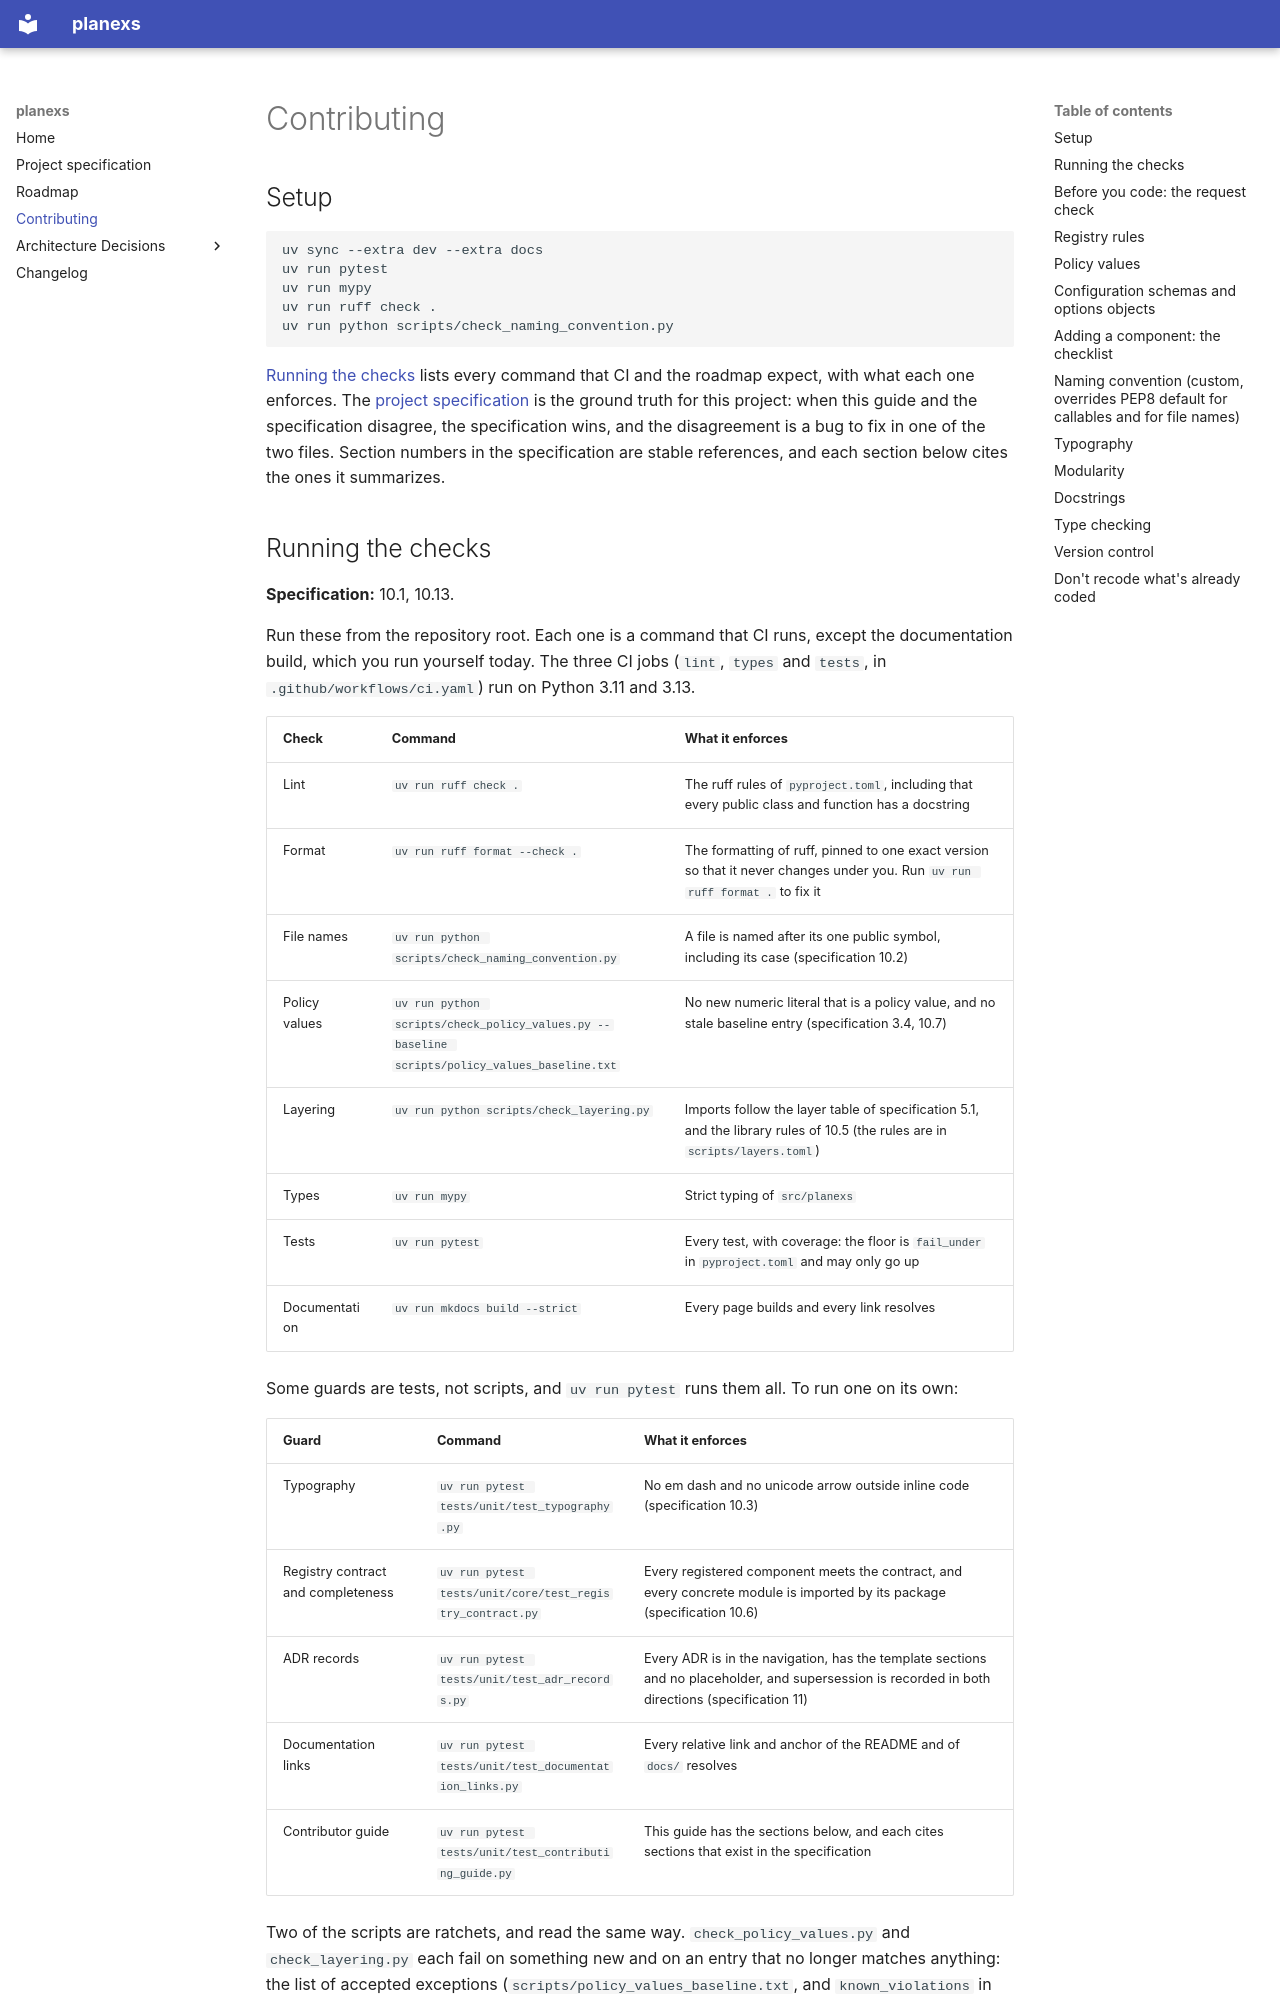

repository: CEA-LRVE/planexs · page: contributing/index.html · generator: mkdocs

# Contributing

## Setup

```bash
uv sync --extra dev --extra docs
uv run pytest
uv run mypy
uv run ruff check .
uv run python scripts/check_naming_convention.py
```

[Running the checks](#running-the-checks) lists every command that CI and the roadmap expect,
with what each one enforces. The [project specification](./PROJECT_SPECIFICATION.md) is the
ground truth for this project: when this guide and the specification disagree, the
specification wins, and the disagreement is a bug to fix in one of the two files. Section
numbers in the specification are stable references, and each section below cites the ones it
summarizes.

## Running the checks

**Specification:** 10.1, 10.13.

Run these from the repository root. Each one is a command that CI runs, except the
documentation build, which you run yourself today. The three CI jobs (`lint`, `types` and
`tests`, in `.github/workflows/ci.yaml`) run on Python 3.11 and 3.13.

| Check | Command | What it enforces |
|---|---|---|
| Lint | `uv run ruff check .` | The ruff rules of `pyproject.toml`, including that every public class and function has a docstring |
| Format | `uv run ruff format --check .` | The formatting of ruff, pinned to one exact version so that it never changes under you. Run `uv run ruff format .` to fix it |
| File names | `uv run python scripts/check_naming_convention.py` | A file is named after its one public symbol, including its case (specification 10.2) |
| Policy values | `uv run python scripts/check_policy_values.py --baseline scripts/policy_values_baseline.txt` | No new numeric literal that is a policy value, and no stale baseline entry (specification 3.4, 10.7) |
| Layering | `uv run python scripts/check_layering.py` | Imports follow the layer table of specification 5.1, and the library rules of 10.5 (the rules are in `scripts/layers.toml`) |
| Types | `uv run mypy` | Strict typing of `src/planexs` |
| Tests | `uv run pytest` | Every test, with coverage: the floor is `fail_under` in `pyproject.toml` and may only go up |
| Documentation | `uv run mkdocs build --strict` | Every page builds and every link resolves |

Some guards are tests, not scripts, and `uv run pytest` runs them all. To run one on its own:

| Guard | Command | What it enforces |
|---|---|---|
| Typography | `uv run pytest tests/unit/test_typography.py` | No em dash and no unicode arrow outside inline code (specification 10.3) |
| Registry contract and completeness | `uv run pytest tests/unit/core/test_registry_contract.py` | Every registered component meets the contract, and every concrete module is imported by its package (specification 10.6) |
| ADR records | `uv run pytest tests/unit/test_adr_records.py` | Every ADR is in the navigation, has the template sections and no placeholder, and supersession is recorded in both directions (specification 11) |
| Documentation links | `uv run pytest tests/unit/test_documentation_links.py` | Every relative link and anchor of the README and of `docs/` resolves |
| Contributor guide | `uv run pytest tests/unit/test_contributing_guide.py` | This guide has the sections below, and each cites sections that exist in the specification |

Two of the scripts are ratchets, and read the same way. `check_policy_values.py` and
`check_layering.py` each fail on something new and on an entry that no longer matches anything:
the list of accepted exceptions (`scripts/policy_values_baseline.txt`, and `known_violations`
in `scripts/layers.toml`) only ever shrinks. When your change removes a literal or an import
that was listed, delete its line. Do not add a line to silence a new violation: a request that
needs one conflicts with a rule, and it must be raised and not worked around (see
[the request check](#before-you-code-the-request-check)).

None of these checks sees everything. The policy-value check finds numeric literals and
nothing else, and the layering check reads import statements and nothing else. Review is the
control for the rest, and each script's docstring says what it cannot see.
